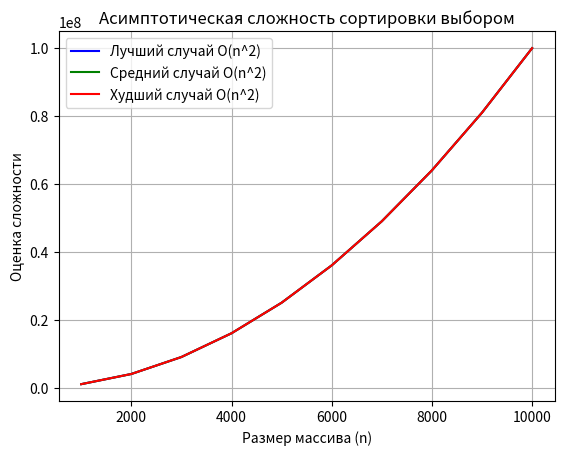

Write the Python code that produced this figure.
import matplotlib.pyplot as plt

# Размеры массивов
sizes = range(1000, 10001, 1000)  # от 1000 до 10000 с шагом 1000

# Оценки времени выполнения для лучшего, среднего и худшего случаев
best_case = [n**2 for n in sizes]        # O(n^2)
average_case = [n**2 for n in sizes]    # O(n^2)
worst_case = [n**2 for n in sizes]      # O(n^2)

# Построение графика
plt.figure()
plt.plot(sizes, best_case, label='Лучший случай O(n^2)', color='blue')
plt.plot(sizes, average_case, label='Средний случай O(n^2)', color='green')
plt.plot(sizes, worst_case, label='Худший случай O(n^2)', color='red')

# Оформление графика
plt.title('Асимптотическая сложность сортировки выбором')
plt.xlabel('Размер массива (n)')
plt.ylabel('Оценка сложности')
plt.legend()
plt.grid(True)

# Показать график
plt.show()
